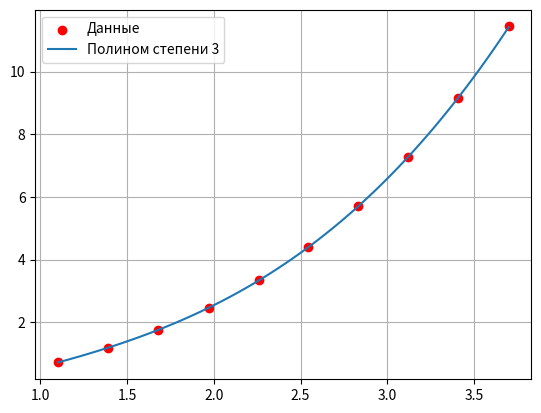

Generate this figure with matplotlib:
import numpy as np
import matplotlib.pyplot as plt

X = [1.1, 1.39, 1.68, 1.97, 2.26, 2.54, 2.83, 3.12, 3.41, 3.7] # тут все иксы
Y = [0.73, 1.18, 1.75, 2.46, 3.34, 4.41, 5.7, 7.26, 9.15, 11.44] # тут все игреки

degree = 3 # степень для полинома

# Находим коэффициенты полинома методом наименьших квадратов
coeffs = np.polyfit(X, Y , degree)

print("Коэффициенты полинома (от старшей степени к младшей):", coeffs)

# Построим график исходных точек
plt.scatter(X, Y, color='red', label='Данные')

# Построим график аппроксимирующего полинома
x_plot = np.linspace(min(X), max(X), 100)
y_plot = np.polyval(coeffs, x_plot)
plt.plot(x_plot, y_plot, label=f'Полином степени {degree}')
plt.legend()
plt.grid(True)
plt.show()

"""
Идея:
1) Вводим в два массива иксы и игреки
2) Указываем степень полинома
3) Находим через метод наим. квадратов коэффиценты
4) Рисует точки и график
"""
